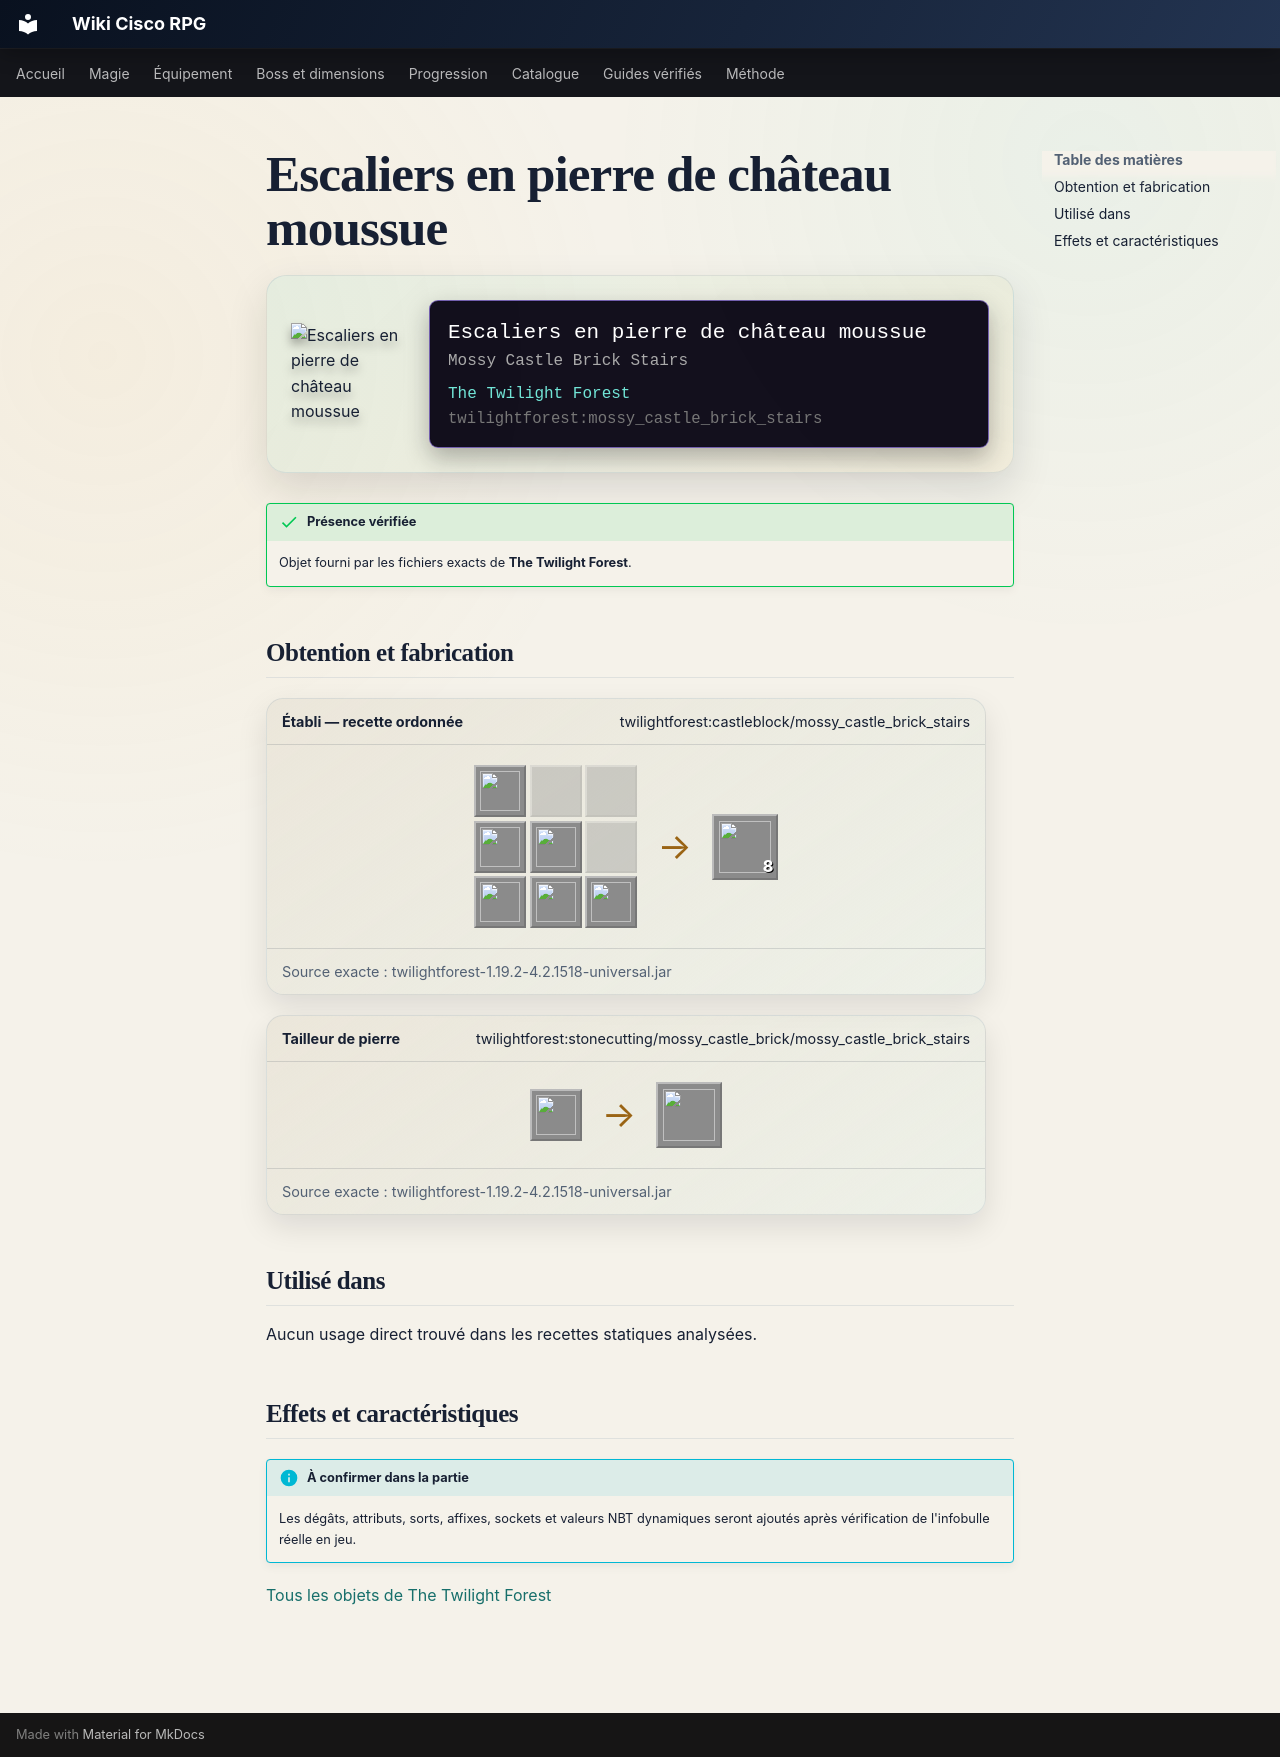

repository: Kloups-Dev/wiki-cisco-rpg · page: catalogue/objets/twilightforest/mossy_castle_brick_stairs/index.html · generator: mkdocs

# Escaliers en pierre de château moussue

<div class="mc-item-showcase">
<img class="mc-item-icon" src="../../../../assets/generated/items/twilightforest/mossy_castle_brick_stairs.png" alt="Escaliers en pierre de château moussue">
<div class="mc-tooltip-card">
<div class="mc-tooltip-card__name">Escaliers en pierre de château moussue</div>
<div class="mc-tooltip-card__alias">Mossy Castle Brick Stairs</div>
<div class="mc-tooltip-card__mod">The Twilight Forest</div>
<div class="mc-tooltip-card__id">twilightforest:mossy_castle_brick_stairs</div>
</div>
</div>

!!! success "Présence vérifiée"
    Objet fourni par les fichiers exacts de **The Twilight Forest**.

## Obtention et fabrication

<div class="jei-recipe"><div class="jei-recipe__head"><strong>Établi — recette ordonnée</strong><span>twilightforest:castleblock/mossy_castle_brick_stairs</span></div><div class="jei-recipe__body"><div class="jei-grid"><a class="jei-slot" href="../../../../catalogue/objets/twilightforest/mossy_castle_brick/" title="Brique de château moussue (twilightforest:mossy_castle_brick)"><img src="../../../../assets/generated/items/twilightforest/mossy_castle_brick.png" alt="" loading="lazy"></a><span class="jei-slot jei-slot--empty"></span><span class="jei-slot jei-slot--empty"></span><a class="jei-slot" href="../../../../catalogue/objets/twilightforest/mossy_castle_brick/" title="Brique de château moussue (twilightforest:mossy_castle_brick)"><img src="../../../../assets/generated/items/twilightforest/mossy_castle_brick.png" alt="" loading="lazy"></a><a class="jei-slot" href="../../../../catalogue/objets/twilightforest/mossy_castle_brick/" title="Brique de château moussue (twilightforest:mossy_castle_brick)"><img src="../../../../assets/generated/items/twilightforest/mossy_castle_brick.png" alt="" loading="lazy"></a><span class="jei-slot jei-slot--empty"></span><a class="jei-slot" href="../../../../catalogue/objets/twilightforest/mossy_castle_brick/" title="Brique de château moussue (twilightforest:mossy_castle_brick)"><img src="../../../../assets/generated/items/twilightforest/mossy_castle_brick.png" alt="" loading="lazy"></a><a class="jei-slot" href="../../../../catalogue/objets/twilightforest/mossy_castle_brick/" title="Brique de château moussue (twilightforest:mossy_castle_brick)"><img src="../../../../assets/generated/items/twilightforest/mossy_castle_brick.png" alt="" loading="lazy"></a><a class="jei-slot" href="../../../../catalogue/objets/twilightforest/mossy_castle_brick/" title="Brique de château moussue (twilightforest:mossy_castle_brick)"><img src="../../../../assets/generated/items/twilightforest/mossy_castle_brick.png" alt="" loading="lazy"></a></div><span class="jei-arrow">→</span><span class="jei-slot jei-slot--result"><img src="../../../../assets/generated/items/twilightforest/mossy_castle_brick_stairs.png" alt=""><span class="jei-count">8</span></span></div><div class="jei-recipe__source">Source exacte : twilightforest-1.19.2-4.2.1518-universal.jar</div></div>
<div class="jei-recipe"><div class="jei-recipe__head"><strong>Tailleur de pierre</strong><span>twilightforest:stonecutting/mossy_castle_brick/mossy_castle_brick_stairs</span></div><div class="jei-recipe__body"><div class="jei-inputs"><a class="jei-slot" href="../../../../catalogue/objets/twilightforest/mossy_castle_brick/" title="Brique de château moussue (twilightforest:mossy_castle_brick)"><img src="../../../../assets/generated/items/twilightforest/mossy_castle_brick.png" alt="" loading="lazy"></a></div><span class="jei-arrow">→</span><span class="jei-slot jei-slot--result"><img src="../../../../assets/generated/items/twilightforest/mossy_castle_brick_stairs.png" alt=""></span></div><div class="jei-recipe__source">Source exacte : twilightforest-1.19.2-4.2.1518-universal.jar</div></div>

## Utilisé dans

Aucun usage direct trouvé dans les recettes statiques analysées.

## Effets et caractéristiques

!!! info "À confirmer dans la partie"
    Les dégâts, attributs, sorts, affixes, sockets et valeurs NBT dynamiques seront ajoutés après vérification de l'infobulle réelle en jeu.

[Tous les objets de The Twilight Forest](../../../contenu/twilight-forest.md)
